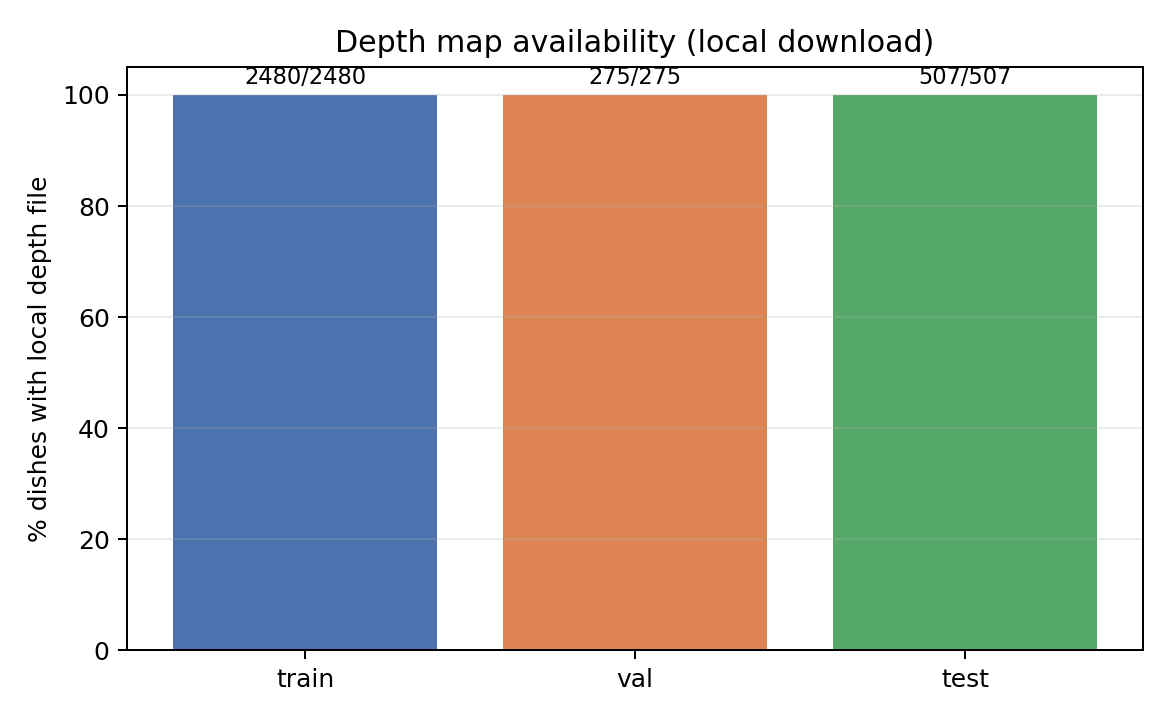

Source data for this figure (header and first rows):
split, sum, count, pct
test, 507, 507, 100.0
train, 2480, 2480, 100.0
val, 275, 275, 100.0
